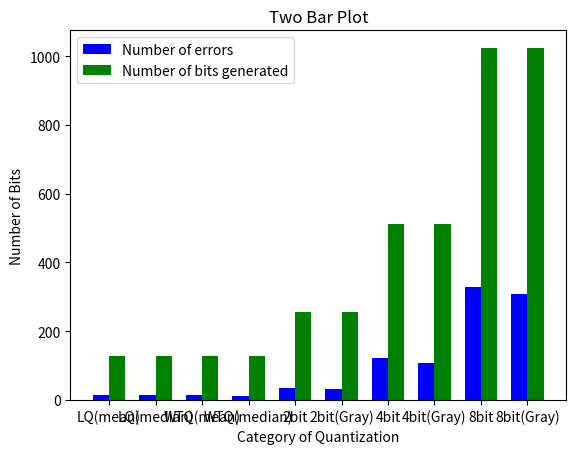

Write the Python code that produced this figure.
import matplotlib.pyplot as plt
import numpy as np

# Sample data
labels = ['LQ(mean)', 'LQ(median)', 'WTQ(mean)', 'WTQ(median)', '2bit', '2bit(Gray)', '4bit', '4bit(Gray)', '8bit', '8bit(Gray)']
values1 = [14, 14, 15, 12, 36, 33, 123, 109, 328, 308]
values2 = [128, 128, 128, 128, 256, 256, 512, 512, 1024, 1024]

# Set the width of each bar
bar_width = 0.35

# Create a figure and axis object
fig, ax = plt.subplots()

# Set the position of the bars on the x-axis
x_pos = np.arange(len(labels))

# Create the first bar plot and set the color to blue
rects1 = ax.bar(x_pos - bar_width/2, values1, bar_width, color='blue', label='Number of errors')

# Create the second bar plot and set the color to green
rects2 = ax.bar(x_pos + bar_width/2, values2, bar_width, color='green', label='Number of bits generated')

# Add x-axis and y-axis labels
ax.set_xlabel('Category of Quantization')
ax.set_ylabel('Number of Bits')

# Add a title to the plot
ax.set_title('Two Bar Plot')

# Add x-axis ticks and labels
ax.set_xticks(x_pos)
ax.set_xticklabels(labels)

# Add a legend to the plot
ax.legend()

# Show the plot
plt.show()
